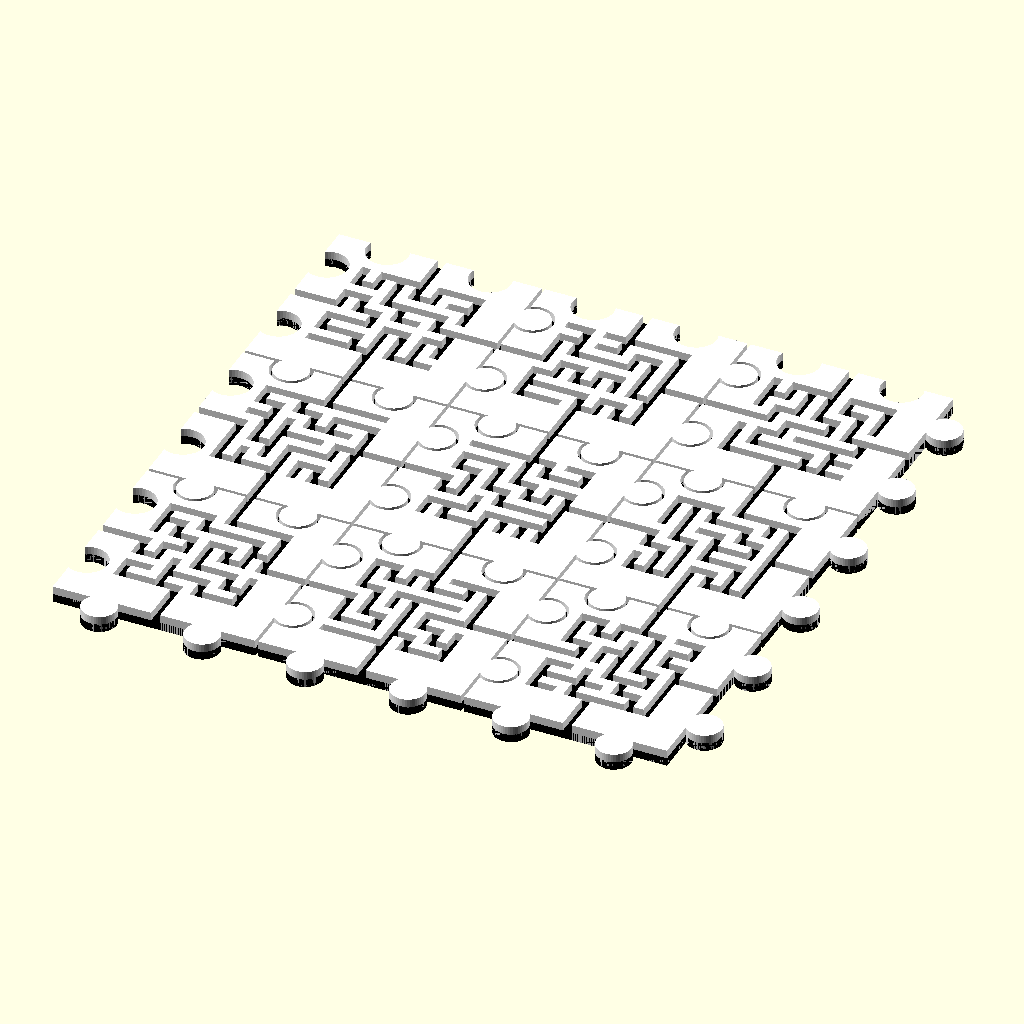
Cell 1: the model at its default parameters.
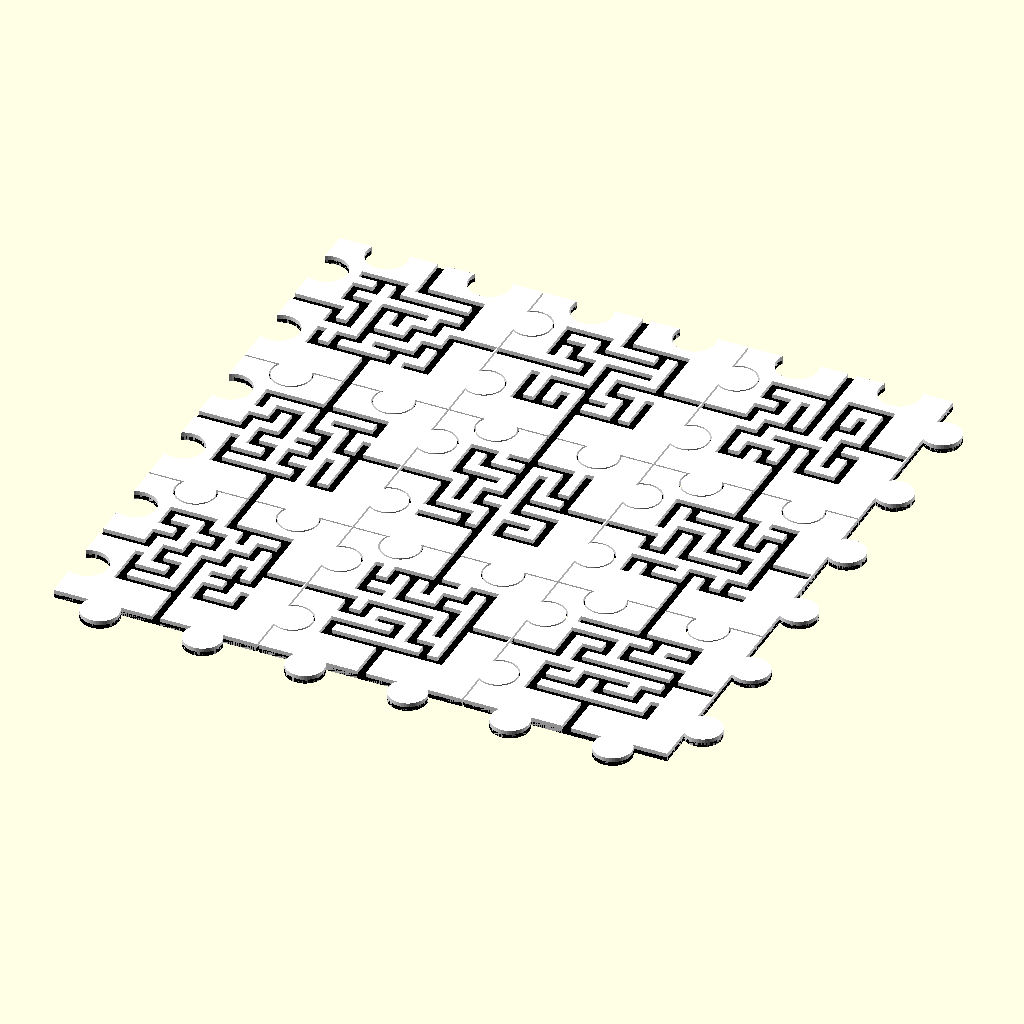
Cell 2: piece_side_length = 50 (everything else at default).
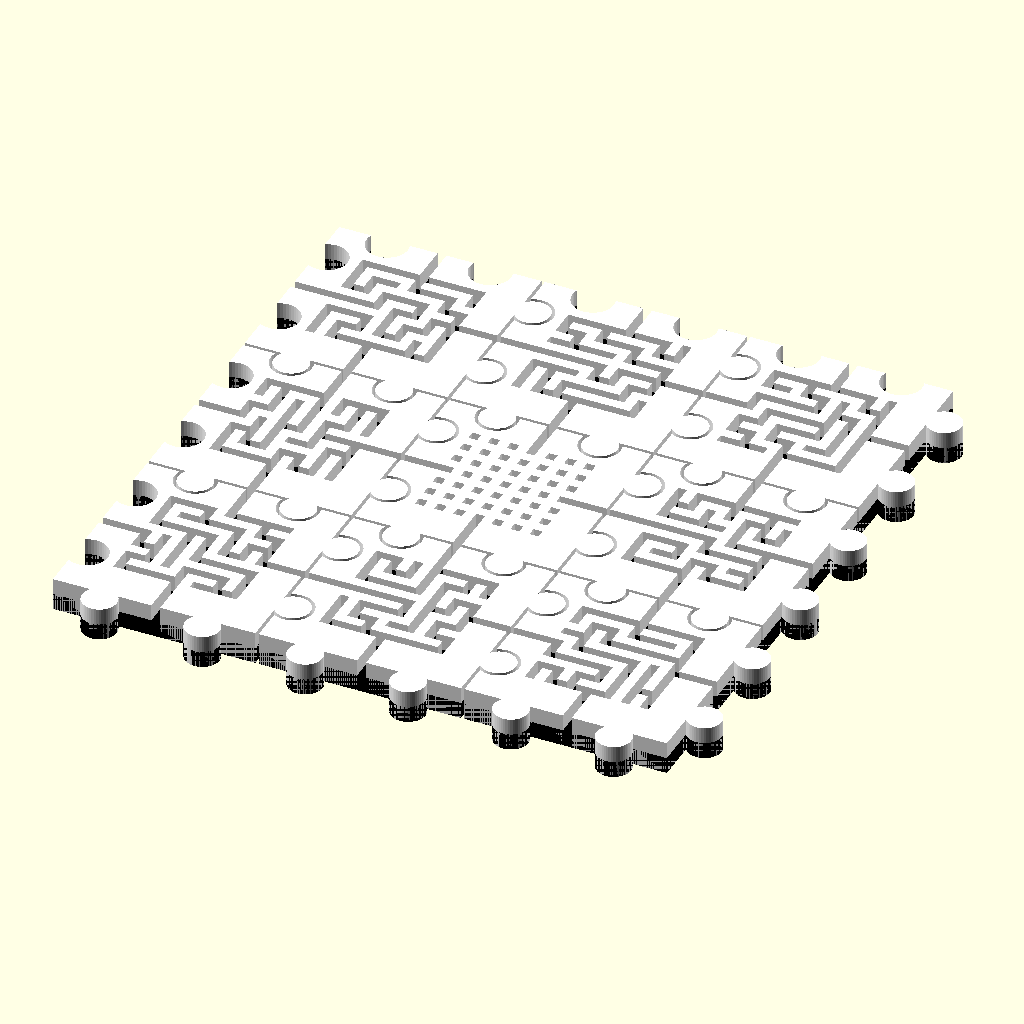
Cell 3 — piece_height set to 4, the other parameters unchanged.
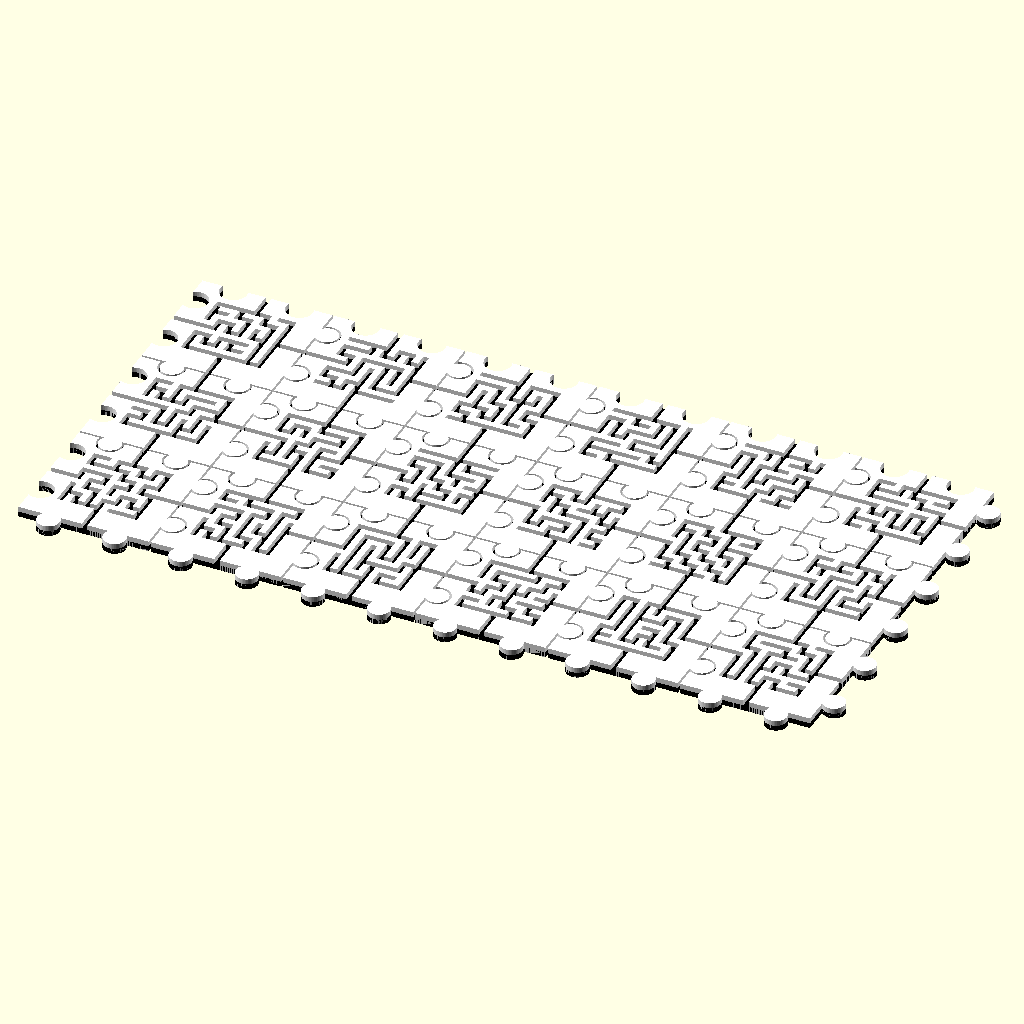
Cell 4: xs = 6 (everything else at default).
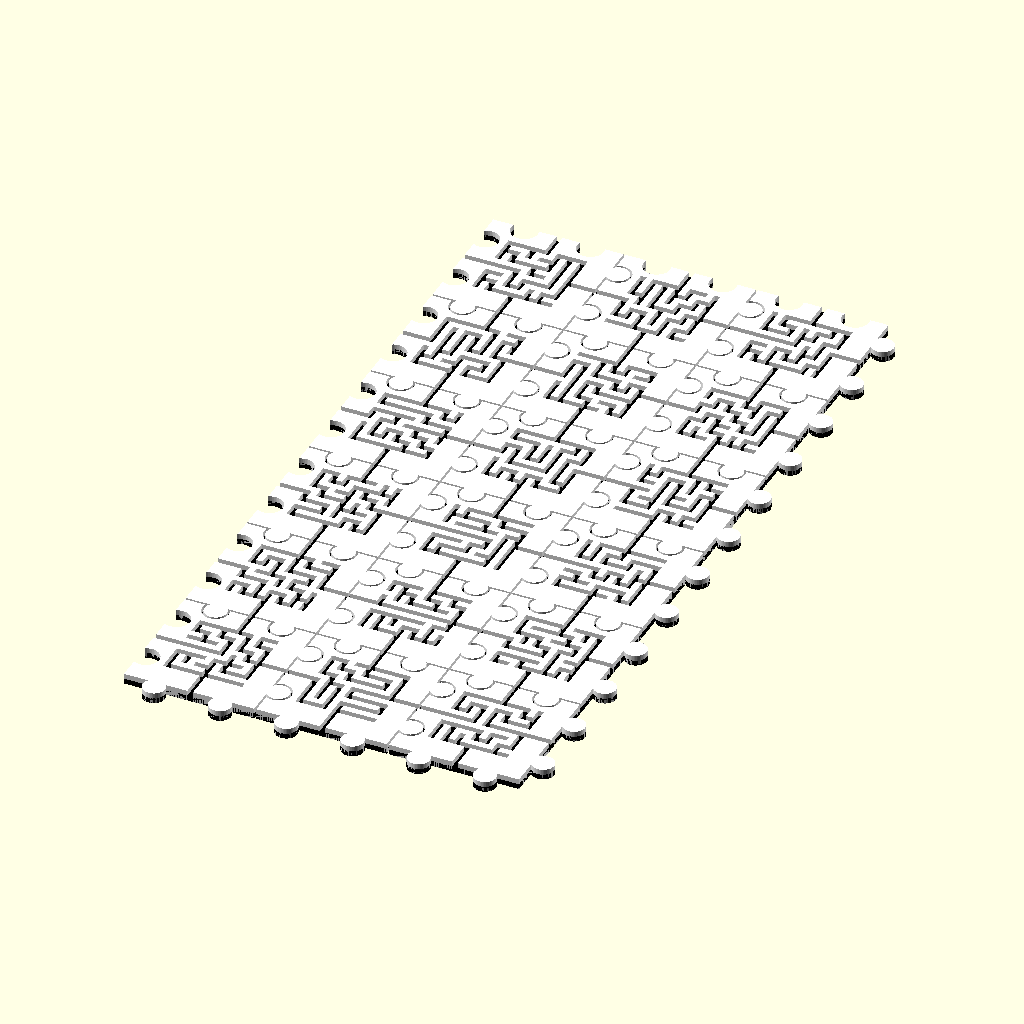
Cell 5 — ys set to 6, the other parameters unchanged.
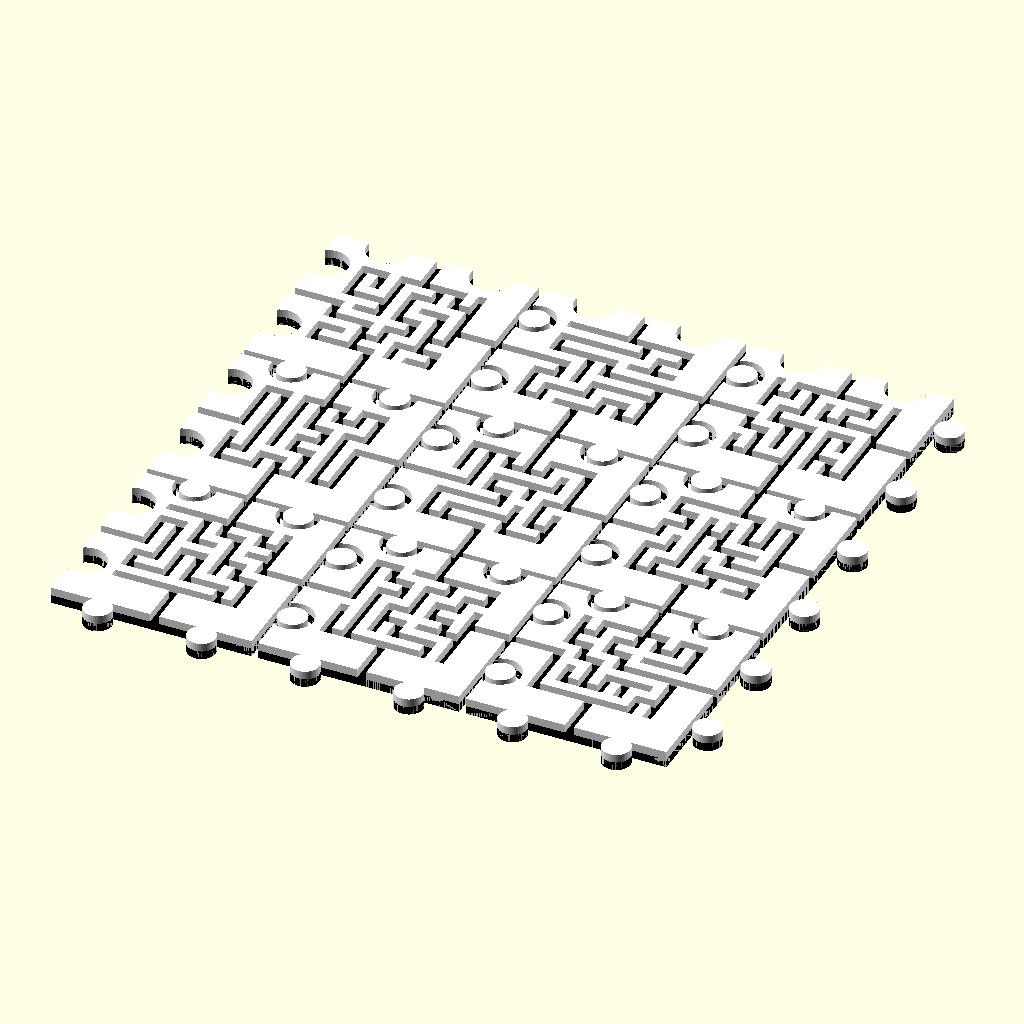
Cell 6 — spacing set to 0.8, the other parameters unchanged.
All cells are drawn from the same view direction (rotation 55°, 0°, 25°, orthographic, colour scheme Cornfield), but the view is re-fitted for each cell, so position and scale can differ between cells as well as the parameter.
The OpenSCAD source (inputs/thingiverse/files/thing-1487493/files/composable-maze.scad):
piece_side_length = 25;
piece_height = 2;
xs = 3;
ys = 3;
spacing = 0.4;

/*
 * constants, for clearness
 *
 */
 
// random directions, for picking up a direction to visit the next block
function PERMUTATION_OF_FOUR() = [
    [1, 2, 3, 4],
    [1, 2, 4, 3],
    [1, 3, 2, 4],
    [1, 3, 4, 2],
    [1, 4, 2, 3],
    [1, 4, 3, 2],
    [2, 1, 3, 4],
    [2, 1, 4, 3],
    [2, 3, 1, 4],
    [2, 3, 4, 1],
    [2, 4, 1, 3],
    [2, 4, 3, 1],
    [3, 1, 2, 4],
    [3, 1, 4, 2],
    [3, 2, 1, 4],
    [3, 2, 4, 1],
    [3, 4, 1, 2],
    [3, 4, 2, 1],
    [4, 1, 2, 3],
    [4, 1, 3, 2],
    [4, 2, 1, 3],
    [4, 2, 3, 1],
    [4, 3, 1, 2],
    [4, 3, 2, 1]
];
 
function NO_WALL() = 0;
function UP_WALL() = 1;
function RIGHT_WALL() = 2;
function UP_RIGHT_WALL() = 3;

function NOT_VISITED() = 0;
function VISITED() = 1;

/* 
 * modules for creating a maze
 *
 */

// give a [x, y] point and length. draw a line in the x direction
module x_line(point, length, thickness = 1) {
    offset = thickness / 2;
    translate([point[0] - offset, point[1] - offset, 0]) 
        square([length + thickness, thickness]);
}

// give a [x, y] point and length. draw a line in the y direction
module y_line(point, length, thickness = 1) {
    offset = thickness / 2;
    translate([point[0] - offset, point[1] - offset, 0])  
        square([thickness, length + thickness]);
}

// create the outer wall of maze
module maze_outer_wall(rows, columns, block_width = 5, wall_thickness = 1) {
    x_line([0, rows * block_width], columns * block_width, wall_thickness);
    y_line([0, block_width], (rows - 1) * block_width, wall_thickness); 
}

// create the inner wall of maze
module maze_inner_wall(maze, block_width = 5, wall_thickness = 1) {
    for(i = [0:len(maze) - 1]) {
        cord = maze[i];
        x = (cord[0] - 1) * block_width;
        y = (cord[1] - 1) * block_width;
        v = cord[3];
        
        if(v == 1 || v == 3) {
            x_line([x, y], block_width, wall_thickness);
        }
        if(v == 2 || v == 3) {
            y_line([x + block_width, y], block_width, wall_thickness);
        }
    }  
}

// create a maze
module maze(rows, columns, maze_vector, block_width = 5, wall_thickness = 1) {
     maze_outer_wall(rows, columns, block_width, wall_thickness);
     maze_inner_wall(maze_vector, block_width, wall_thickness);
}

/* 
 * utilities functions
 *
 */

// comare the equality of [x1, y1] and [x2, y2]
function cord_equals(cord1, cord2) = cord1 == cord2;

// is the point visited?
function not_visited(cord, vs, index = 0) =
    index == len(vs) ? true : 
        (cord_equals([vs[index][0], vs[index][1]], cord) && vs[index][2] == 1 ? false :
            not_visited(cord, vs, index + 1));
            
// pick a direction randomly
function rand_dirs() =
    PERMUTATION_OF_FOUR()[round(rands(0, 24, 1)[0])]; 

// replace v1 in the vector with v2 
function replace(v1, v2, vs) =
    [for(i = [0:len(vs) - 1]) vs[i] == v1 ? v2 : vs[i]];
    
/* 
 * functions for generating a maze vector
 *
 */

// initialize a maze
function init_maze(rows, columns) = 
    [
	    for(c = [1 : columns]) 
	        for(r = [1 : rows]) 
		        [c, r, 0,  UP_RIGHT_WALL()]
	];
    
// find a vector in the maze vector
function find(i, j, maze_vector, index = 0) =
    index == len(maze_vector) ? [] : (
        cord_equals([i, j], [maze_vector[index][0], maze_vector[index][1]]) ? maze_vector[index] : find(i, j, maze_vector, index + 1)
    );

////
// NO_WALL = 0;
// UP_WALL = 1;
// RIGHT_WALL = 2;
// UP_RIGHT_WALL = 3;
function delete_right_wall(original_block) = 
    original_block == NO_WALL() || original_block == RIGHT_WALL() ? NO_WALL() : UP_WALL();

function delete_up_wall(original_block) = 
    (original_block == NO_WALL() || original_block == UP_WALL()) ? NO_WALL() : RIGHT_WALL();
    
function delete_right_wall_of(vs, is_visited, maze_vector) =
    replace(vs, [vs[0], vs[1] , is_visited, delete_right_wall(vs[3])] ,maze_vector);

function delete_up_wall_of(vs, is_visited, maze_vector) =
    replace(vs, [vs[0], vs[1] , is_visited, delete_up_wall(vs[3])] ,maze_vector);

function go_right(i, j, rows, columns, maze_vector) =
    go_maze(i + 1, j, rows, columns, delete_right_wall_of(find(i, j, maze_vector), VISITED(), maze_vector));
    
function go_up(i, j, rows, columns, maze_vector) =
    go_maze(i, j - 1, rows, columns, delete_up_wall_of(find(i, j, maze_vector), VISITED(), maze_vector));
    
function visit(v, maze_vector) =
    replace(v, [v[0], v[1], VISITED(), v[3]], maze_vector);
 
function go_left(i, j, rows, columns, maze_vector) =
    go_maze(i - 1, j, rows, columns, delete_right_wall_of(find(i - 1, j, maze_vector), NOT_VISITED(), maze_vector));
    
function go_down(i, j, rows, columns, maze_vector) =
    go_maze(i, j + 1, rows, columns, delete_up_wall_of(find(i, j + 1, maze_vector), NOT_VISITED(), maze_vector));
    
function go_maze(i, j, rows, columns, maze_vector) =
    look_around(i, j, rand_dirs(), rows, columns, visit(find(i, j, maze_vector), maze_vector));
    
function look_around(i, j, dirs, rows, columns, maze_vector, index = 0) =
    index == 4 ? maze_vector : 
        look_around( 
            i, j, dirs, 
            rows, columns, 
            build_wall(i, j, dirs[index], rows, columns, maze_vector), 
            index + 1
        ); 

function build_wall(i, j, n, rows, columns, maze_vector) = 
    n == 1 && i != columns && not_visited([i + 1, j], maze_vector) ? go_right(i, j, rows, columns, maze_vector) : ( 
        n == 2 && j != 1 && not_visited([i, j - 1], maze_vector) ? go_up(i, j, rows, columns, maze_vector)  : (
            n == 3 && i != 1 && not_visited([i - 1, j], maze_vector) ? go_left(i, j,rows, columns,  maze_vector)  : (
                n == 4 && j != rows && not_visited([i, j + 1], maze_vector) ? go_down(i, j, rows, columns, maze_vector) : maze_vector
            ) 
        )
    ); 

// Create a puzzle piece.
//
// Parameters: 
//     side_length - the length of the piece.
//     spacing - a small space between pieces to avoid overlaping while printing.
module puzzle_piece(side_length, spacing) {
	$fn = 48;
	
	circle_radius = side_length / 10;
	half_circle_radius = circle_radius / 2;
	side_length_div_4 = side_length / 4;
	bulge_circle_radius = circle_radius - spacing;
	
	difference() {
		square(side_length - spacing);
		
		// left
		translate([half_circle_radius, side_length_div_4, 0]) 
			circle(circle_radius);
		translate([half_circle_radius, side_length_div_4 * 3, 0]) 
			circle(circle_radius);
			
		// top
		translate([side_length_div_4, side_length - half_circle_radius, 0]) 
			circle(circle_radius);
		translate([side_length_div_4 * 3, side_length - half_circle_radius, 0]) 
			circle(circle_radius);		
	}

	// right
	translate([side_length + half_circle_radius, side_length_div_4, 0]) 
		circle(bulge_circle_radius);
	translate([side_length + half_circle_radius, side_length_div_4 * 3, 0]) 
		circle(bulge_circle_radius);

	// bottom
	translate([side_length_div_4, -half_circle_radius, 0]) 
		circle(bulge_circle_radius);
	translate([side_length_div_4 * 3, -half_circle_radius, 0]) 
		circle(bulge_circle_radius);
}

// Create a puzzle piece with a 7x7 maze.
//
// Parameters: 
//     side_length - the length of the piece.
module maze_for_puzzle(side_length) {
    circle_radius = side_length / 10;
	
	rows = 7; 
	columns = 7; 
	wall_thickness = side_length / 20;
	maze_length = side_length - circle_radius * 3;
	block_width = (maze_length - wall_thickness) / rows; 
	
	entry = [1, 4]; 
	exit = [7, 4];

	// maze
	maze_vector = go_maze(entry[0], entry[1], rows, columns, replace([exit[0], exit[1], 0, UP_RIGHT_WALL()], [exit[0], exit[1], 0, UP_WALL()], init_maze(rows, columns)));
	
	difference() {
		maze(rows, columns, maze_vector, block_width, wall_thickness);
		translate([-wall_thickness / 2, wall_thickness / 2 + 3 * block_width, 0]) 
		    square([wall_thickness, block_width - wall_thickness]);
	}
	
	translate([0, wall_thickness, 0]) 
	    square(wall_thickness, center = true);
}

// a sub module for  maze_in_puzzle_piece
module roads_to_next_piece(side_length) {
	maze_rows = 7;
	circle_radius = side_length / 10;
	maze_wall_thickness = side_length / 20;
	maze_length = side_length - circle_radius * 3;
	block_width = (maze_length - maze_wall_thickness) / maze_rows; 
	
	road_offset = circle_radius * 1.5 + block_width * 3 + maze_wall_thickness;
	
	translate([0, road_offset, 0]) 
	    square([circle_radius * 1.5, block_width - maze_wall_thickness]);
		
	translate([block_width * 9, road_offset, 0]) 
	    square([circle_radius * 1.5, block_width - maze_wall_thickness]);
		
	translate([road_offset, 0, 0]) 
	    square([block_width - maze_wall_thickness, circle_radius * 1.5 + maze_wall_thickness]);	
		
	translate([road_offset, block_width * 7 + circle_radius * 1.5, 0]) 
	    square([block_width - maze_wall_thickness, circle_radius * 1.5 + maze_wall_thickness]);			
}


// Create a piece of composable maze.
//
// Parameters: 
//     side_length - the length of the piece.
//     piece_height - total height of the piece	
//     spacing - a small space between pieces to avoid overlaping while printing.	
module composable_maze_piece(side_length, piece_height, spacing) {
    circle_radius = side_length / 10;
    road_width = side_length / 20;
	
	maze_wall_thickness = side_length / 20;
	
	color("white") linear_extrude(piece_height) difference() {
		union() {
			difference() {
				puzzle_piece(side_length, spacing);
				translate([circle_radius * 1.5, circle_radius * 1.5, 0]) square(side_length - circle_radius * 3);
			}
			
			translate([maze_wall_thickness * 0.5 + circle_radius * 1.5, maze_wall_thickness * 0.5 + circle_radius * 1.5, 0])  
				maze_for_puzzle(side_length);
		}
		
		roads_to_next_piece(side_length);
	}
	 
	color("black") linear_extrude(piece_height / 2) puzzle_piece(side_length, spacing);
}	


// Create a composable maze.
//
// Parameters: 
//     xs - the amount of pieces in x direction.
//     ys - the amount of pieces in y direction.
//     piece_side_length - the length of a piece.
//     spacing - a small space between pieces to avoid overlaping while printing.
module composable_maze(xs, ys, piece_side_length, spacing) {
	for(x = [0 : xs - 1]) {
		for(y = [0 : ys - 1]) {
				translate([piece_side_length * x, piece_side_length * y, 0]) 
					composable_maze_piece(piece_side_length, piece_height, spacing);
			}
	}
}

composable_maze(xs, ys, piece_side_length, spacing);
	
Customizer parameters (derived from the source; name, type, default, range or options):
piece_side_length: number, default 25
piece_height: number, default 2
xs: number, default 3
ys: number, default 3
spacing: number, default 0.4
